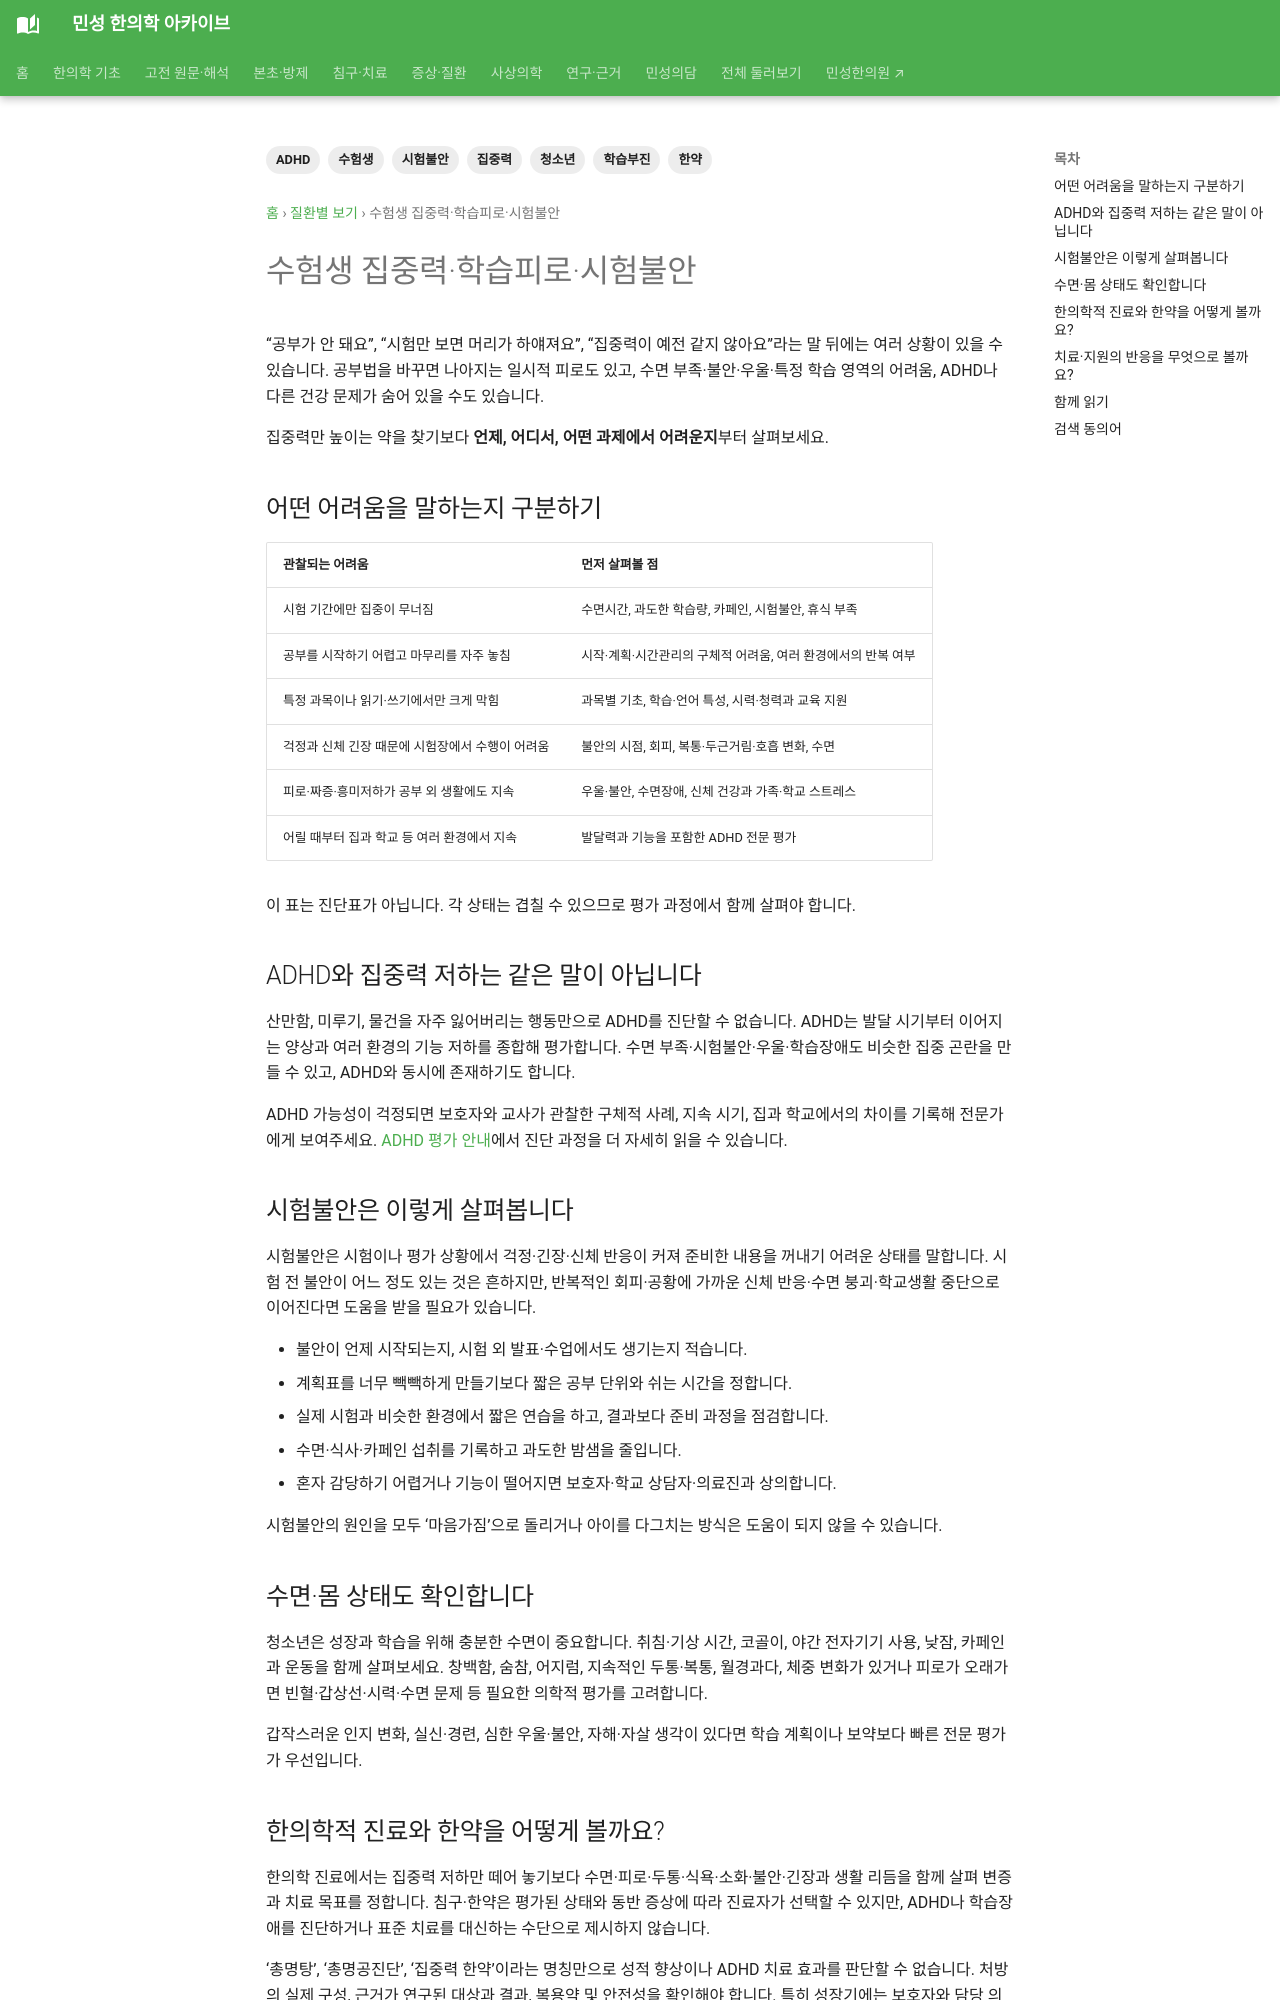

repository: joowon1111/minseong-korean-medicine-wiki · page: conditions/student-concentration/index.html · generator: mkdocs

---
title: 수험생 집중력·학습피로·시험불안
description: 청소년의 학습부진과 집중력 저하를 수면·정서·학습특성·ADHD로 구분하고 안전한 평가와 지원을 안내합니다.
tags: [청소년, 학습부진, 집중력, 시험불안, ADHD, 수험생, 한약]
status: 검토완료
last_reviewed: 2026-10-06
---

# 수험생 집중력·학습피로·시험불안

“공부가 안 돼요”, “시험만 보면 머리가 하얘져요”, “집중력이 예전 같지 않아요”라는 말 뒤에는 여러 상황이 있을 수 있습니다. 공부법을 바꾸면 나아지는 일시적 피로도 있고, 수면 부족·불안·우울·특정 학습 영역의 어려움, ADHD나 다른 건강 문제가 숨어 있을 수도 있습니다.

집중력만 높이는 약을 찾기보다 **언제, 어디서, 어떤 과제에서 어려운지**부터 살펴보세요.

## 어떤 어려움을 말하는지 구분하기

| 관찰되는 어려움 | 먼저 살펴볼 점 |
|---|---|
| 시험 기간에만 집중이 무너짐 | 수면시간, 과도한 학습량, 카페인, 시험불안, 휴식 부족 |
| 공부를 시작하기 어렵고 마무리를 자주 놓침 | 시작·계획·시간관리의 구체적 어려움, 여러 환경에서의 반복 여부 |
| 특정 과목이나 읽기·쓰기에서만 크게 막힘 | 과목별 기초, 학습·언어 특성, 시력·청력과 교육 지원 |
| 걱정과 신체 긴장 때문에 시험장에서 수행이 어려움 | 불안의 시점, 회피, 복통·두근거림·호흡 변화, 수면 |
| 피로·짜증·흥미저하가 공부 외 생활에도 지속 | 우울·불안, 수면장애, 신체 건강과 가족·학교 스트레스 |
| 어릴 때부터 집과 학교 등 여러 환경에서 지속 | 발달력과 기능을 포함한 ADHD 전문 평가 |

이 표는 진단표가 아닙니다. 각 상태는 겹칠 수 있으므로 평가 과정에서 함께 살펴야 합니다.

## ADHD와 집중력 저하는 같은 말이 아닙니다

산만함, 미루기, 물건을 자주 잃어버리는 행동만으로 ADHD를 진단할 수 없습니다. ADHD는 발달 시기부터 이어지는 양상과 여러 환경의 기능 저하를 종합해 평가합니다. 수면 부족·시험불안·우울·학습장애도 비슷한 집중 곤란을 만들 수 있고, ADHD와 동시에 존재하기도 합니다.

ADHD 가능성이 걱정되면 보호자와 교사가 관찰한 구체적 사례, 지속 시기, 집과 학교에서의 차이를 기록해 전문가에게 보여주세요. [ADHD 평가 안내](adhd.md)에서 진단 과정을 더 자세히 읽을 수 있습니다.

## 시험불안은 이렇게 살펴봅니다

시험불안은 시험이나 평가 상황에서 걱정·긴장·신체 반응이 커져 준비한 내용을 꺼내기 어려운 상태를 말합니다. 시험 전 불안이 어느 정도 있는 것은 흔하지만, 반복적인 회피·공황에 가까운 신체 반응·수면 붕괴·학교생활 중단으로 이어진다면 도움을 받을 필요가 있습니다.

- 불안이 언제 시작되는지, 시험 외 발표·수업에서도 생기는지 적습니다.
- 계획표를 너무 빽빽하게 만들기보다 짧은 공부 단위와 쉬는 시간을 정합니다.
- 실제 시험과 비슷한 환경에서 짧은 연습을 하고, 결과보다 준비 과정을 점검합니다.
- 수면·식사·카페인 섭취를 기록하고 과도한 밤샘을 줄입니다.
- 혼자 감당하기 어렵거나 기능이 떨어지면 보호자·학교 상담자·의료진과 상의합니다.

시험불안의 원인을 모두 ‘마음가짐’으로 돌리거나 아이를 다그치는 방식은 도움이 되지 않을 수 있습니다.
